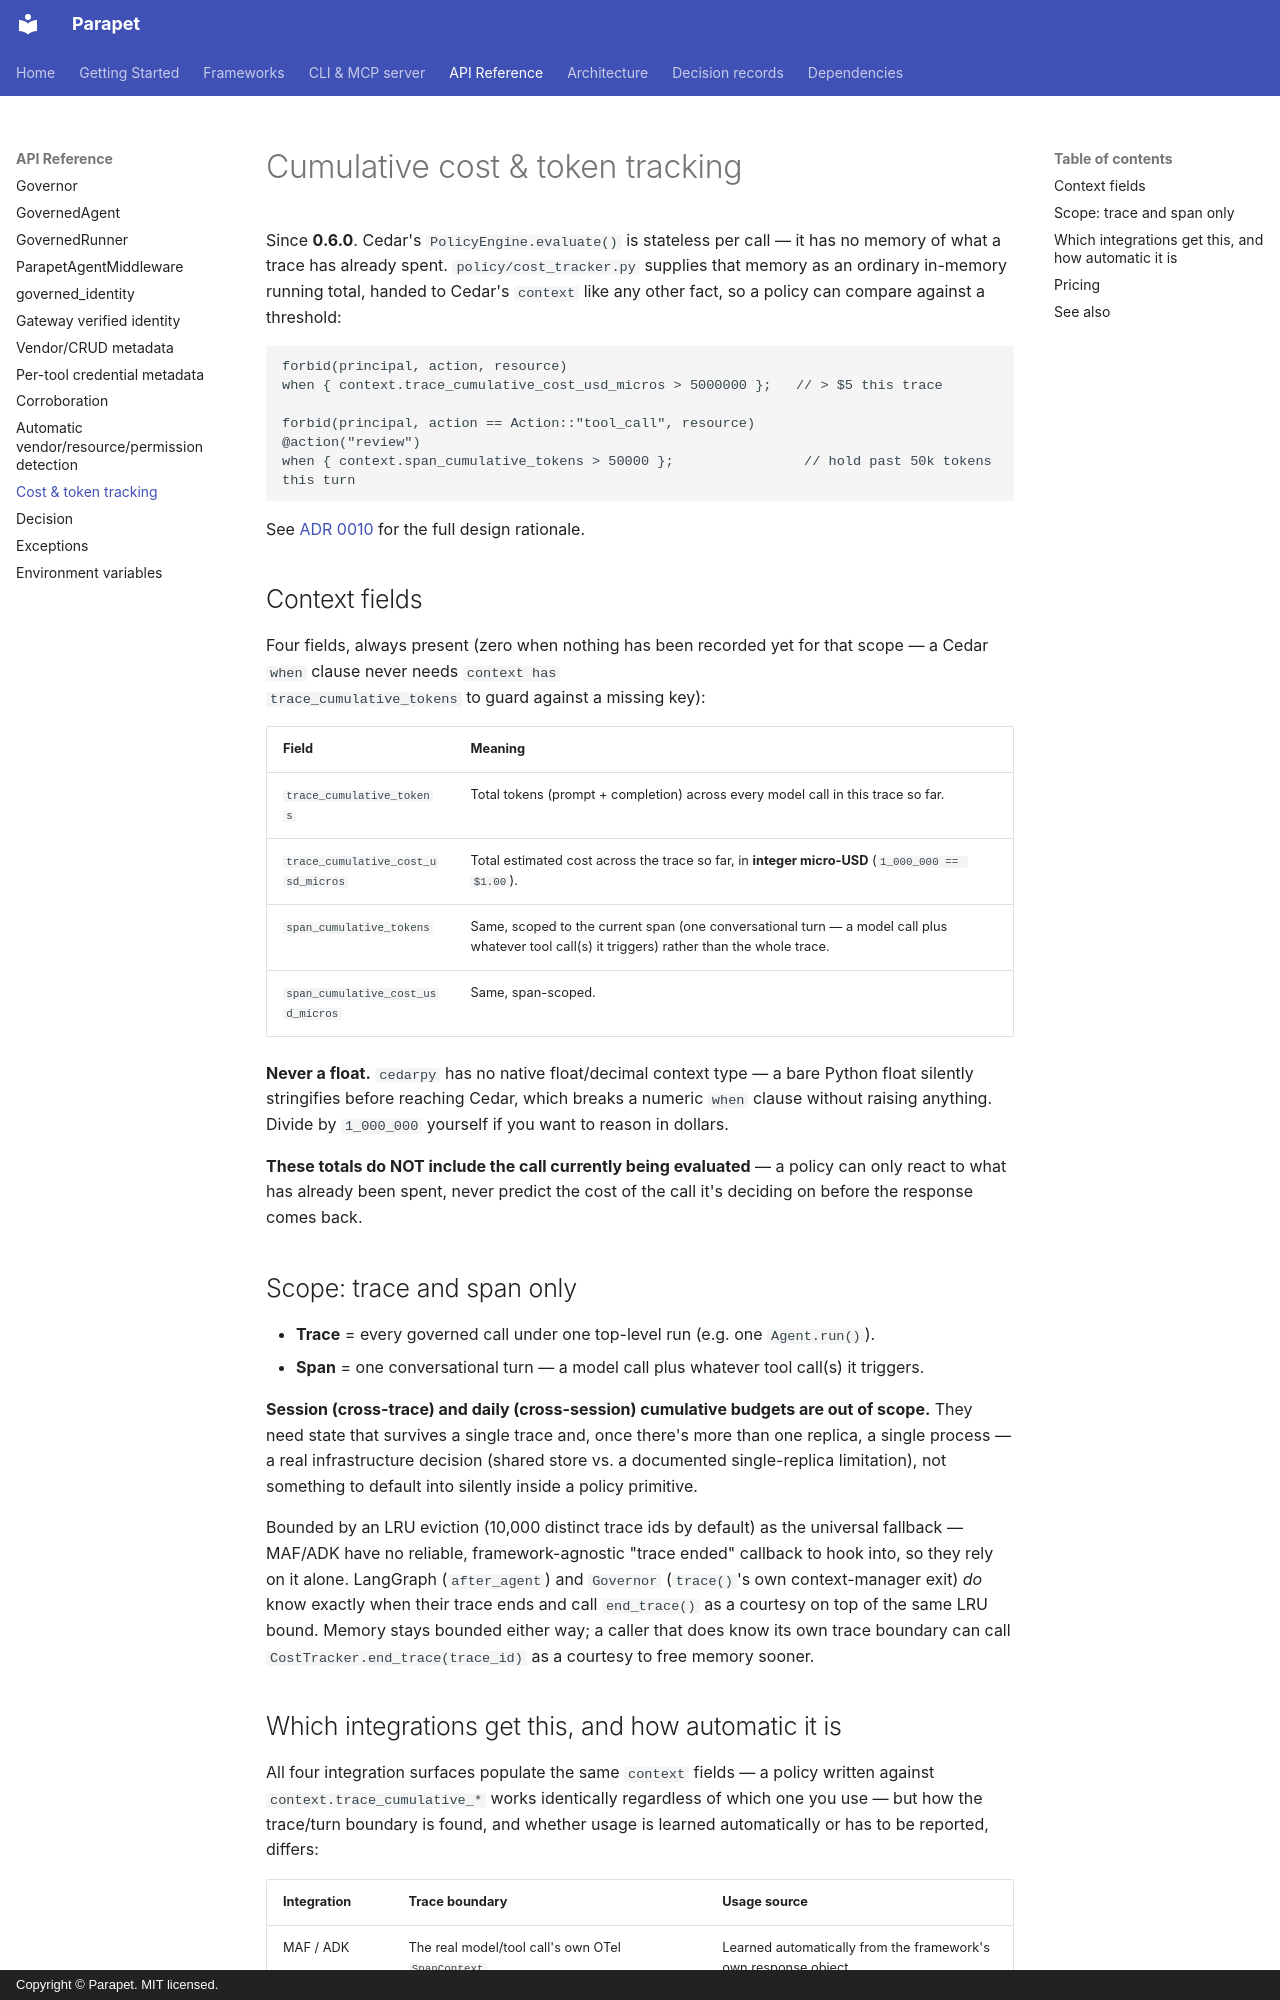

repository: Parapet-run/parapet-agenticai-sdk · page: reference/cost-tracking/index.html · generator: mkdocs · copyright: Copyright © Parapet. MIT licensed.

# Cumulative cost & token tracking

Since **0.6.0**. Cedar's `PolicyEngine.evaluate()` is stateless per call —
it has no memory of what a trace has already spent. `policy/cost_tracker.py`
supplies that memory as an ordinary in-memory running total, handed to
Cedar's `context` like any other fact, so a policy can compare against a
threshold:

```cedar
forbid(principal, action, resource)
when { context.trace_cumulative_cost_usd_micros > 5000000 };   // > $5 this trace

forbid(principal, action == Action::"tool_call", resource)
@action("review")
when { context.span_cumulative_tokens > 50000 };                // hold past 50k tokens this turn
```

See [ADR 0010](../adr/0010-cumulative-cost-tracking.md) for the full design
rationale.

## Context fields

Four fields, always present (zero when nothing has been recorded yet for
that scope — a Cedar `when` clause never needs `context has
trace_cumulative_tokens` to guard against a missing key):

| Field | Meaning |
|---|---|
| `trace_cumulative_tokens` | Total tokens (prompt + completion) across every model call in this trace so far. |
| `trace_cumulative_cost_usd_micros` | Total estimated cost across the trace so far, in **integer micro-USD** (`1_000_000 == $1.00`). |
| `span_cumulative_tokens` | Same, scoped to the current span (one conversational turn — a model call plus whatever tool call(s) it triggers) rather than the whole trace. |
| `span_cumulative_cost_usd_micros` | Same, span-scoped. |

**Never a float.** `cedarpy` has no native float/decimal context type — a
bare Python float silently stringifies before reaching Cedar, which
breaks a numeric `when` clause without raising anything. Divide by
`1_000_000` yourself if you want to reason in dollars.

**These totals do NOT include the call currently being evaluated** — a
policy can only react to what has already been spent, never predict the
cost of the call it's deciding on before the response comes back.

## Scope: trace and span only

- **Trace** = every governed call under one top-level run (e.g. one
  `Agent.run()`).
- **Span** = one conversational turn — a model call plus whatever tool
  call(s) it triggers.

**Session (cross-trace) and daily (cross-session) cumulative budgets are
out of scope.** They need state that survives a single trace and, once
there's more than one replica, a single process — a real infrastructure
decision (shared store vs. a documented single-replica limitation), not
something to default into silently inside a policy primitive.

Bounded by an LRU eviction (10,000 distinct trace ids by default) as the
universal fallback — MAF/ADK have no reliable, framework-agnostic "trace
ended" callback to hook into, so they rely on it alone. LangGraph
(`after_agent`) and `Governor` (`trace()`'s own context-manager exit)
*do* know exactly when their trace ends and call `end_trace()` as a
courtesy on top of the same LRU bound. Memory stays bounded
either way; a caller that does know its own trace boundary can call
`CostTracker.end_trace(trace_id)` as a courtesy to free memory sooner.
